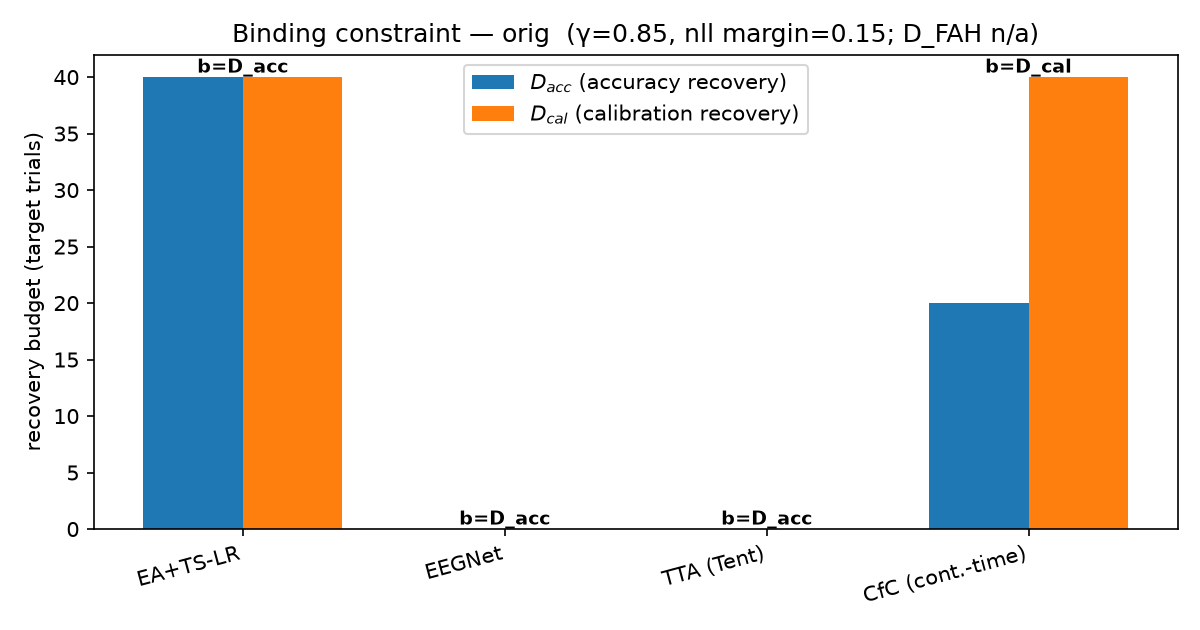

The table this chart was drawn from, first rows:
decoder, kappa_ceil, D_acc, nll_ceil, D_cal, binding
EA+TS-LR, 0.6957, 40, 0.3561, 40, D_acc
EEGNet, 0.4888, 0, 0.4521, 0, D_acc
TTA (Tent), 0.4693, 0, 0.503, 0, D_acc
CfC (cont.-time), 0.563, 20, 0.4532, 40, D_cal
